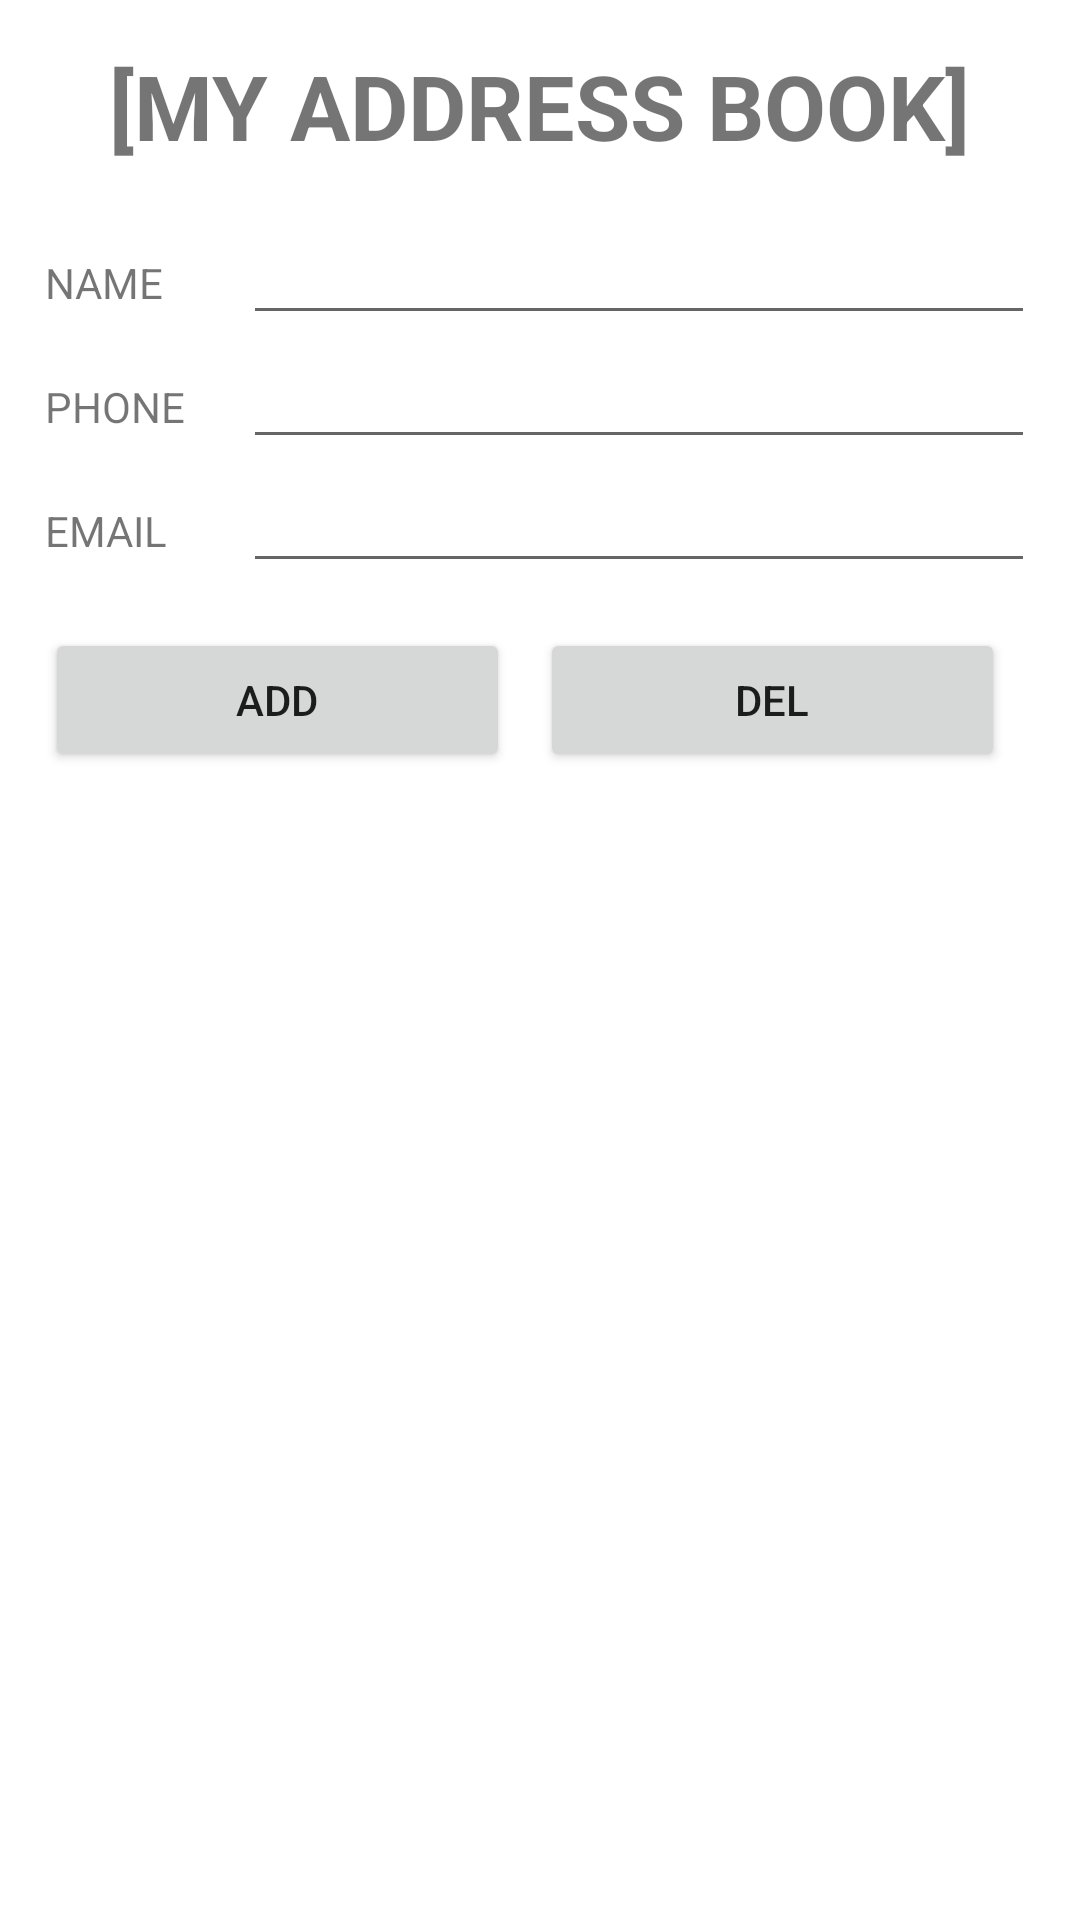

Layout XML and referenced resources for this Android screen:
<!-- AndroidManifest.xml: application theme Theme.AddressBook_sol -->
<!-- res/layout/activity_main.xml -->
<?xml version="1.0" encoding="utf-8"?>
<LinearLayout xmlns:android="http://schemas.android.com/apk/res/android"
    xmlns:app="http://schemas.android.com/apk/res-auto"
    xmlns:tools="http://schemas.android.com/tools"
    android:layout_width="match_parent"
    android:layout_height="match_parent"
    android:orientation="vertical"
    android:padding="15dp"
    tools:context=".MainActivity">

    <TextView
        android:layout_width="wrap_content"
        android:layout_height="wrap_content"
        android:layout_gravity="center"
        android:layout_marginBottom="15dp"
        android:text="@string/title"
        android:textSize="30sp"
        android:textStyle="bold" />

    <LinearLayout
        android:layout_width="match_parent"
        android:layout_height="wrap_content"
        android:orientation="horizontal">

        <TextView
            android:id="@+id/textView"
            android:layout_width="0dp"
            android:layout_height="wrap_content"
            android:layout_weight="1"
            android:hint="@string/name"
            android:labelFor="@+id/nameETXT"
            android:text="@string/name" />

        <EditText
            android:id="@+id/nameETXT"
            android:layout_width="0dp"
            android:layout_height="wrap_content"
            android:layout_weight="4"
            android:ems="10"
            android:importantForAutofill="no"
            android:inputType="textPersonName" />
    </LinearLayout>

    <LinearLayout
        android:layout_width="match_parent"
        android:layout_height="wrap_content"
        android:orientation="horizontal">

        <TextView
            android:layout_width="0dp"
            android:layout_height="wrap_content"
            android:layout_weight="1"
            android:labelFor="@+id/phoneETXT"
            android:text="@string/phone" />

        <EditText
            android:id="@+id/phoneETXT"
            android:layout_width="0dp"
            android:layout_height="wrap_content"
            android:layout_weight="4"
            android:ems="10"
            android:importantForAutofill="no"
            android:inputType="textPersonName" />
    </LinearLayout>

    <LinearLayout
        android:layout_width="match_parent"
        android:layout_height="wrap_content"
        android:orientation="horizontal">

        <TextView
            android:layout_width="0dp"
            android:layout_height="wrap_content"
            android:layout_weight="1"
            android:labelFor="@+id/emailETXT"
            android:text="@string/email" />

        <EditText
            android:id="@+id/emailETXT"
            android:layout_width="0dp"
            android:layout_height="wrap_content"
            android:layout_weight="4"
            android:ems="10"
            android:importantForAutofill="no"
            android:inputType="textPersonName" />
    </LinearLayout>

    <LinearLayout
        android:layout_width="match_parent"
        android:layout_height="wrap_content"
        android:layout_marginTop="15dp"
        android:layout_marginBottom="15dp"
        android:orientation="horizontal">

        <Button
            android:id="@+id/addBTN"
            android:layout_width="0dp"
            android:layout_height="wrap_content"
            android:layout_marginEnd="10dp"
            android:layout_marginRight="10dp"
            android:layout_weight="1"
            android:onClick="click"
            android:text="@string/add" />

        <Button
            android:id="@+id/delBTN"
            android:layout_width="0dp"
            android:layout_height="wrap_content"
            android:layout_marginEnd="10dp"
            android:layout_marginRight="10dp"
            android:layout_weight="1"
            android:onClick="click"
            android:text="@string/del" />
    </LinearLayout>

    <ListView
        android:id="@+id/addressLST"
        android:layout_width="match_parent"
        android:layout_height="match_parent" />

</LinearLayout>
<!-- resources referenced by this layout -->
<resources>
  <string name="add">ADD</string>
  <string name="del">DEL</string>
  <string name="email">EMAIL</string>
  <string name="name">NAME</string>
  <string name="phone">PHONE</string>
  <string name="title">[MY ADDRESS BOOK]</string>
  <style name="Theme.AddressBook_sol" parent="Theme.MaterialComponents.DayNight.DarkActionBar">
          
          <item name="colorPrimary">@color/purple_500</item>
          <item name="colorPrimaryVariant">@color/purple_700</item>
          <item name="colorOnPrimary">@color/white</item>
          
          <item name="colorSecondary">@color/teal_200</item>
          <item name="colorSecondaryVariant">@color/teal_700</item>
          <item name="colorOnSecondary">@color/black</item>
          
          <item name="android:statusBarColor" tools:targetApi="l">?attr/colorPrimaryVariant</item>
          
      </style>
  <!-- not gathered from this repository: default colours our renderer supplied (Android Studio template values) -->
  <color name="purple_500">#FF6200EE</color>
  <color name="purple_700">#FF3700B3</color>
  <color name="teal_200">#FF03DAC5</color>
  <color name="teal_700">#FF018786</color>
  <color name="black">#FF000000</color>
  <color name="white">#FFFFFFFF</color>
</resources>
